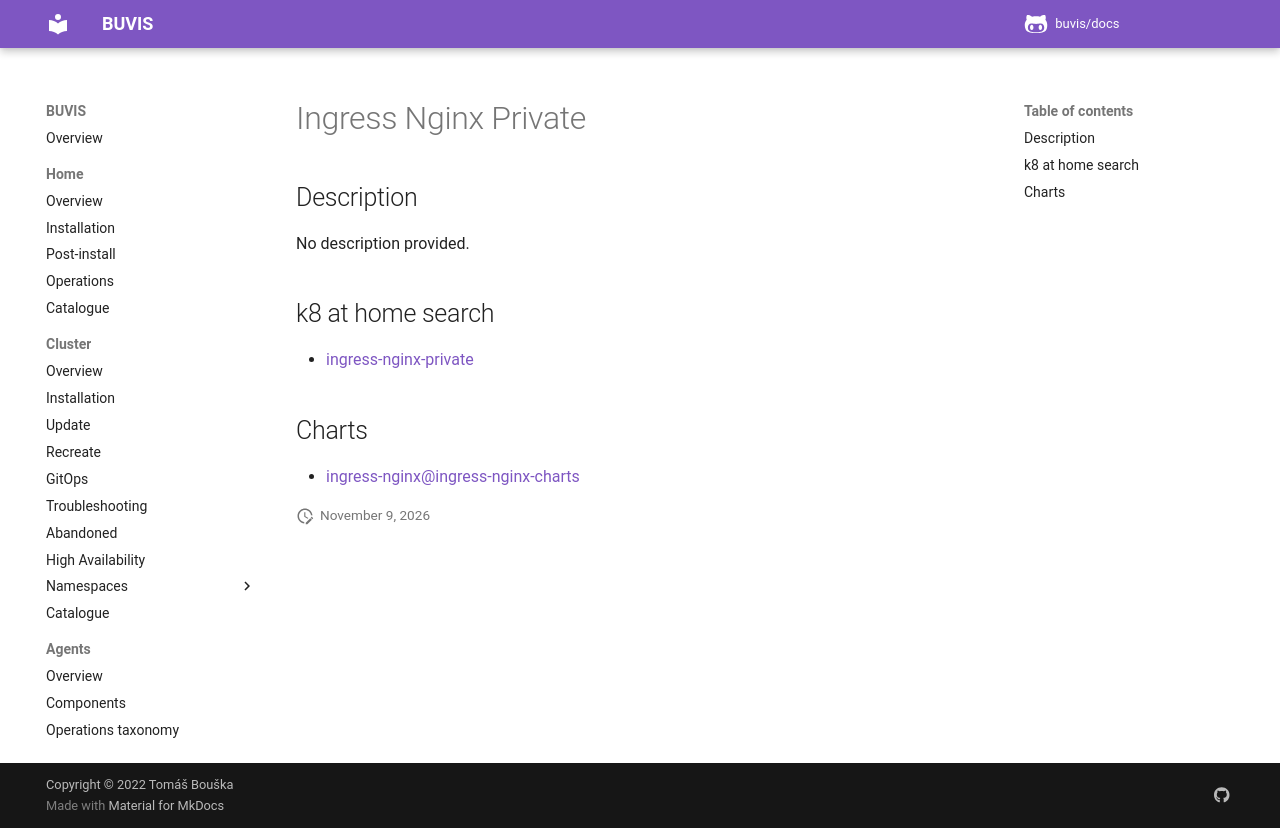

repository: buvis/docs · page: cluster/catalogue/ingress-nginx-private/index.html · generator: mkdocs

# Ingress Nginx Private

## Description

No description provided.

## k8 at home search

- [ingress-nginx-private](https://nanne.dev/k8s-at-home-search/#/ingress-nginx-private)

## Charts

- [ingress-nginx@ingress-nginx-charts](https://kubernetes.github.io/ingress-nginx/)
